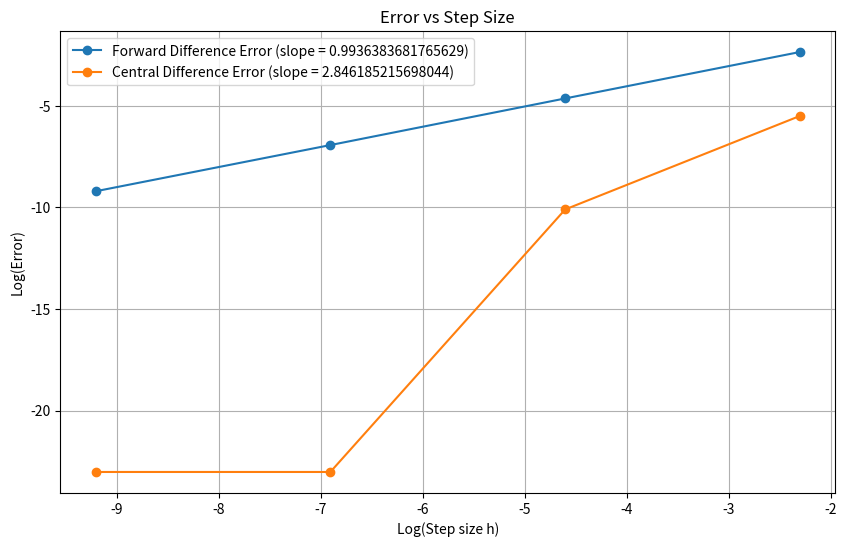

Source code (Python):
import numpy as np
import matplotlib.pyplot as plt 

def calculate_error(analytical_forces, numerical_forces):
    # Function to calculate the error that will be plotted
    error = 0.0
    for i in range(len(numerical_forces)):
        for j in range(3): # For each coordinate in 3D space (x,y,z)
            error += (numerical_forces[i][j] - analytical_forces[i][j]) ** 2
    return np.sqrt(error)


# Arrays below are all the data generated from 'HW1.cpp' file
analytical_forces = np.array([
    [-4.2191e-02 , -8.9489e-01 , -4.2191e-02, 9.7927e-01],
    [5.6398e-01 , 0.0000e+00 , -5.6398e-01 , 0.0000e+00],
    [0.0000e+00 , 0.0000e+00 , 0.0000e+00 , 0.0000e+00]
])

forward_forces_h_1 = np.array([
    [-4.6152e-02 , -8.4460e-01 , -4.6152e-02 , 1.0489e+00],
    [6.0210e-01 , 5.9650e-02 , -5.2940e-01 , -6.6810e-03],
    [-5.6147e-03 , -1.9989e-02 , -5.6147e-03 , -1.0635e-02]
])

central_forces_h_1 = np.array([
    [-4.2210e-02, -8.9817e-01, -4.2210e-02, 9.8259e-01],
    [5.6575e-01, -0.0000e+00, -5.6575e-01, 1.1102e-15],
    [-0.0000e+00, -0.0000e+00, -0.0000e+00, -0.0000e+00]
])

forward_forces_h_01 = np.array([
    [-4.2586e-02, -8.8957e-01, -4.2586e-02, 9.8592e-01],
    [5.6763e-01, 5.9503e-03, -5.6037e-01,-6.6903e-04],
    [-5.6188e-04, -2.0006e-03, -5.6188e-04, -1.0644e-03]
])

central_forces_h_01 = np.array([
    [-4.2191e-02, -8.9492e-01, -4.2191e-02, 9.7930e-01],
    [5.6400e-01, -0.0000e+00, -5.6400e-01, -1.1102e-14],
    [-0.0000e+00, -0.0000e+00, -0.0000e+00, -0.0000e+00]
])

forward_forces_h_001 = np.array([
    [-4.2231e-02, -8.9435e-01, -4.2231e-02, 9.7993e-01],
    [5.6435e-01, 5.9502e-04, -5.6362e-01, -6.6904e-05],
    [-5.6189e-05, -2.0006e-04, -5.6189e-05, -1.0644e-04]
])

central_forces_h_001 = np.array([
    [-4.2191e-02, -8.9489e-01, -4.2191e-02, 9.7927e-01],
    [5.6398e-01, -0.0000e+00, -5.6398e-01, -0.0000e+00],
    [-0.0000e+00, -0.0000e+00, -0.0000e+00, -0.0000e+00]
])

forward_forces_h_0001 = np.array([
    [-4.2195e-02, -8.9483e-01, -4.2195e-02, 9.7933e-01],
    [5.6402e-01, 5.9502e-05, -5.6395e-01, -6.6904e-06],
    [-5.6189e-06, -2.0006e-05, -5.6189e-06, -1.0644e-05]
])

central_forces_h_0001 = np.array([
    [-4.2191e-02, -8.9489e-01, -4.2191e-02, 9.7927e-01],
    [5.6398e-01, -0.0000e+00, -5.6398e-01, -1.1102e-12],
    [-0.0000e+00, -0.0000e+00, -0.0000e+00, -0.0000e+00]
])



h = np.array([0.1, 0.01, 0.001, 0.0001])

# Calculating error for forward differences
forward_errors = np.array([
    calculate_error(analytical_forces, forward_forces_h_1),
    calculate_error(analytical_forces, forward_forces_h_01),
    calculate_error(analytical_forces, forward_forces_h_001),
    calculate_error(analytical_forces, forward_forces_h_0001)
])

# Calculating error for central differences
central_errors = np.array([
    calculate_error(analytical_forces, central_forces_h_1),
    calculate_error(analytical_forces, central_forces_h_01),
    calculate_error(analytical_forces, central_forces_h_001),
    calculate_error(analytical_forces, central_forces_h_0001)
])

# Replace zeros in central_errors with a small value (e.g., 1e-10)
central_errors[central_errors == 0] = 1e-10

# Create a log-log plot
plt.figure(figsize=(10, 6))

slope_forward_d = np.polyfit(np.log(h), np.log(forward_errors), 1)[0]
slope_central_d = np.polyfit(np.log(h), np.log(central_errors), 1)[0]

# Forward difference error
plt.plot(np.log(h), np.log(forward_errors), label=f"Forward Difference Error (slope = {slope_forward_d})", marker='o')

# Central difference error
plt.plot(np.log(h), np.log(central_errors), label=f"Central Difference Error (slope = {slope_central_d})", marker='o')

# Labels and legend
plt.xlabel("Log(Step size h)")
plt.ylabel("Log(Error)")
plt.title("Error vs Step Size")
plt.legend()
plt.grid(True)

# Save the plot as a png file 
plt.savefig('Error_vs_StepSize.png')